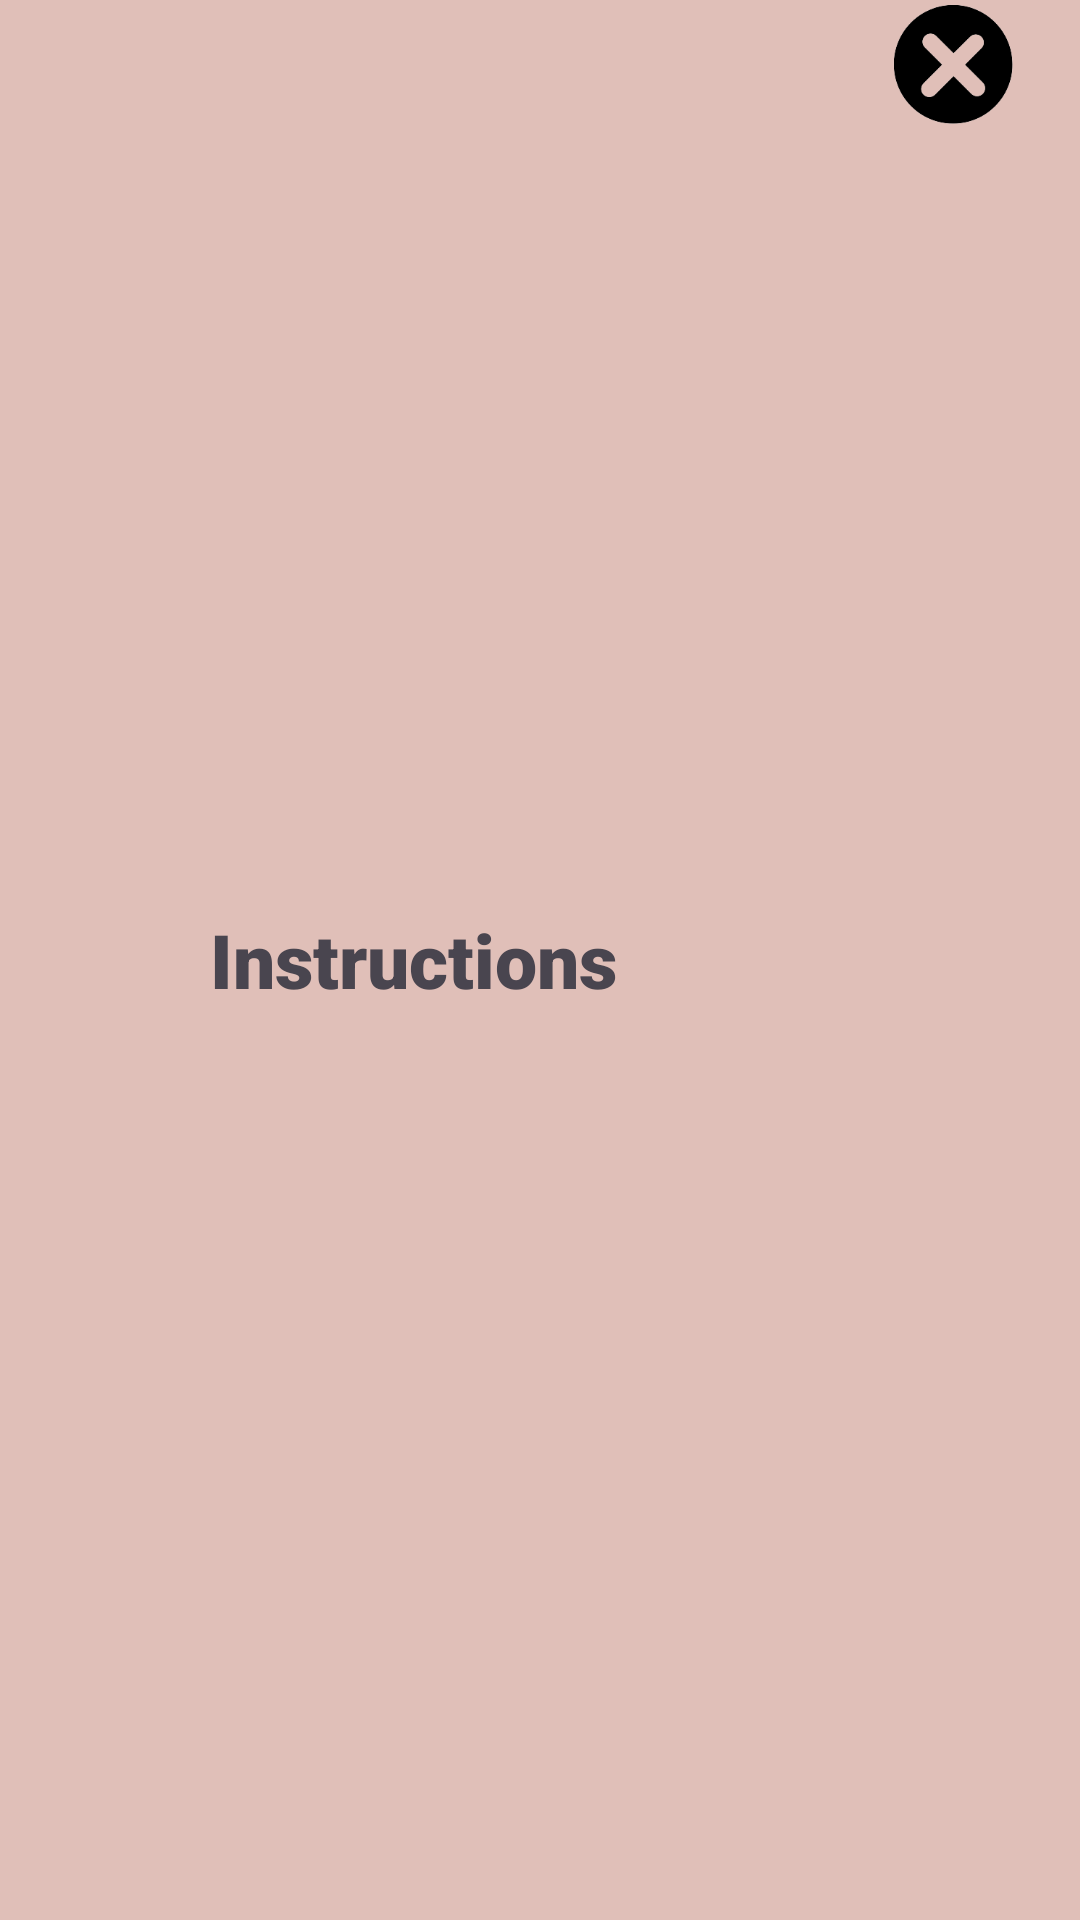

Produce the Android XML layout that renders to this screen, including the resource entries it uses.
<!-- AndroidManifest.xml: application theme Theme.ColorCal -->
<!-- res/layout/popup_info.xml -->
<?xml version="1.0" encoding="utf-8"?>
<LinearLayout xmlns:android="http://schemas.android.com/apk/res/android"
    xmlns:app="http://schemas.android.com/apk/res-auto"
    xmlns:tools="http://schemas.android.com/tools"
    android:id="@+id/main"
    android:layout_width="wrap_content"
    android:layout_height="wrap_content"
    android:layout_gravity="center"
    android:background="#E0BFB8"
    android:orientation="vertical"
    tools:context=".popupInfo">

    <LinearLayout
        android:layout_width="match_parent"
        android:layout_height="match_parent">


        <TextView
            android:id="@+id/textView"
            android:layout_width="250dp"
            android:layout_height="85dp"
            android:layout_gravity="center"
            android:layout_weight="1"
            android:fontFamily="sans-serif-black"
            android:gravity="center"
            android:text="Instructions"
            android:textSize="25dp" />

        <ImageView
            android:id="@+id/close"
            android:layout_width="59dp"
            android:layout_height="43dp"
            android:layout_gravity="end"
            android:layout_weight="1"
            android:onClick="close"
            app:srcCompat="@drawable/closeicon" />
    </LinearLayout>

    <TextView
        android:id="@+id/textView1"
        android:layout_width="250dp"
        android:layout_height="85dp"
        android:layout_gravity="center"
        android:layout_weight="1"
        android:fontFamily="sans-serif"
        android:text="1-There are total of 6 buttons provided for 6 colors."
        android:textSize="20dp" />

    <TextView
        android:id="@+id/textView5"
        android:layout_width="250dp"
        android:layout_height="85dp"
        android:layout_gravity="center"
        android:layout_weight="1"
        android:fontFamily="sans-serif"
        android:text="2-Choose the first color of your choice."
        android:textSize="20dp" />

    <TextView
        android:id="@+id/textView2"
        android:layout_width="250dp"
        android:layout_height="85dp"
        android:layout_gravity="center"
        android:layout_weight="1"
        android:fontFamily="sans-serif"
        android:text="3-Choose the second color you want to add with the first color"
        android:textSize="20dp" />

    <TextView
        android:id="@+id/textView4"
        android:layout_width="250dp"
        android:layout_height="85dp"
        android:layout_gravity="center"
        android:layout_weight="1"
        android:fontFamily="sans-serif"
        android:text="4- Click on the clear button to try another combination"
        android:textSize="20dp" />


</LinearLayout>
<!-- resources referenced by this layout -->
<resources>
  <!-- drawable closeicon: png bitmap (drawable, 5743 bytes) -->
  <style name="Theme.ColorCal" parent="Base.Theme.ColorCal" />
  <style name="Base.Theme.ColorCal" parent="Theme.Material3.DayNight.NoActionBar">
          
          
      </style>
</resources>
